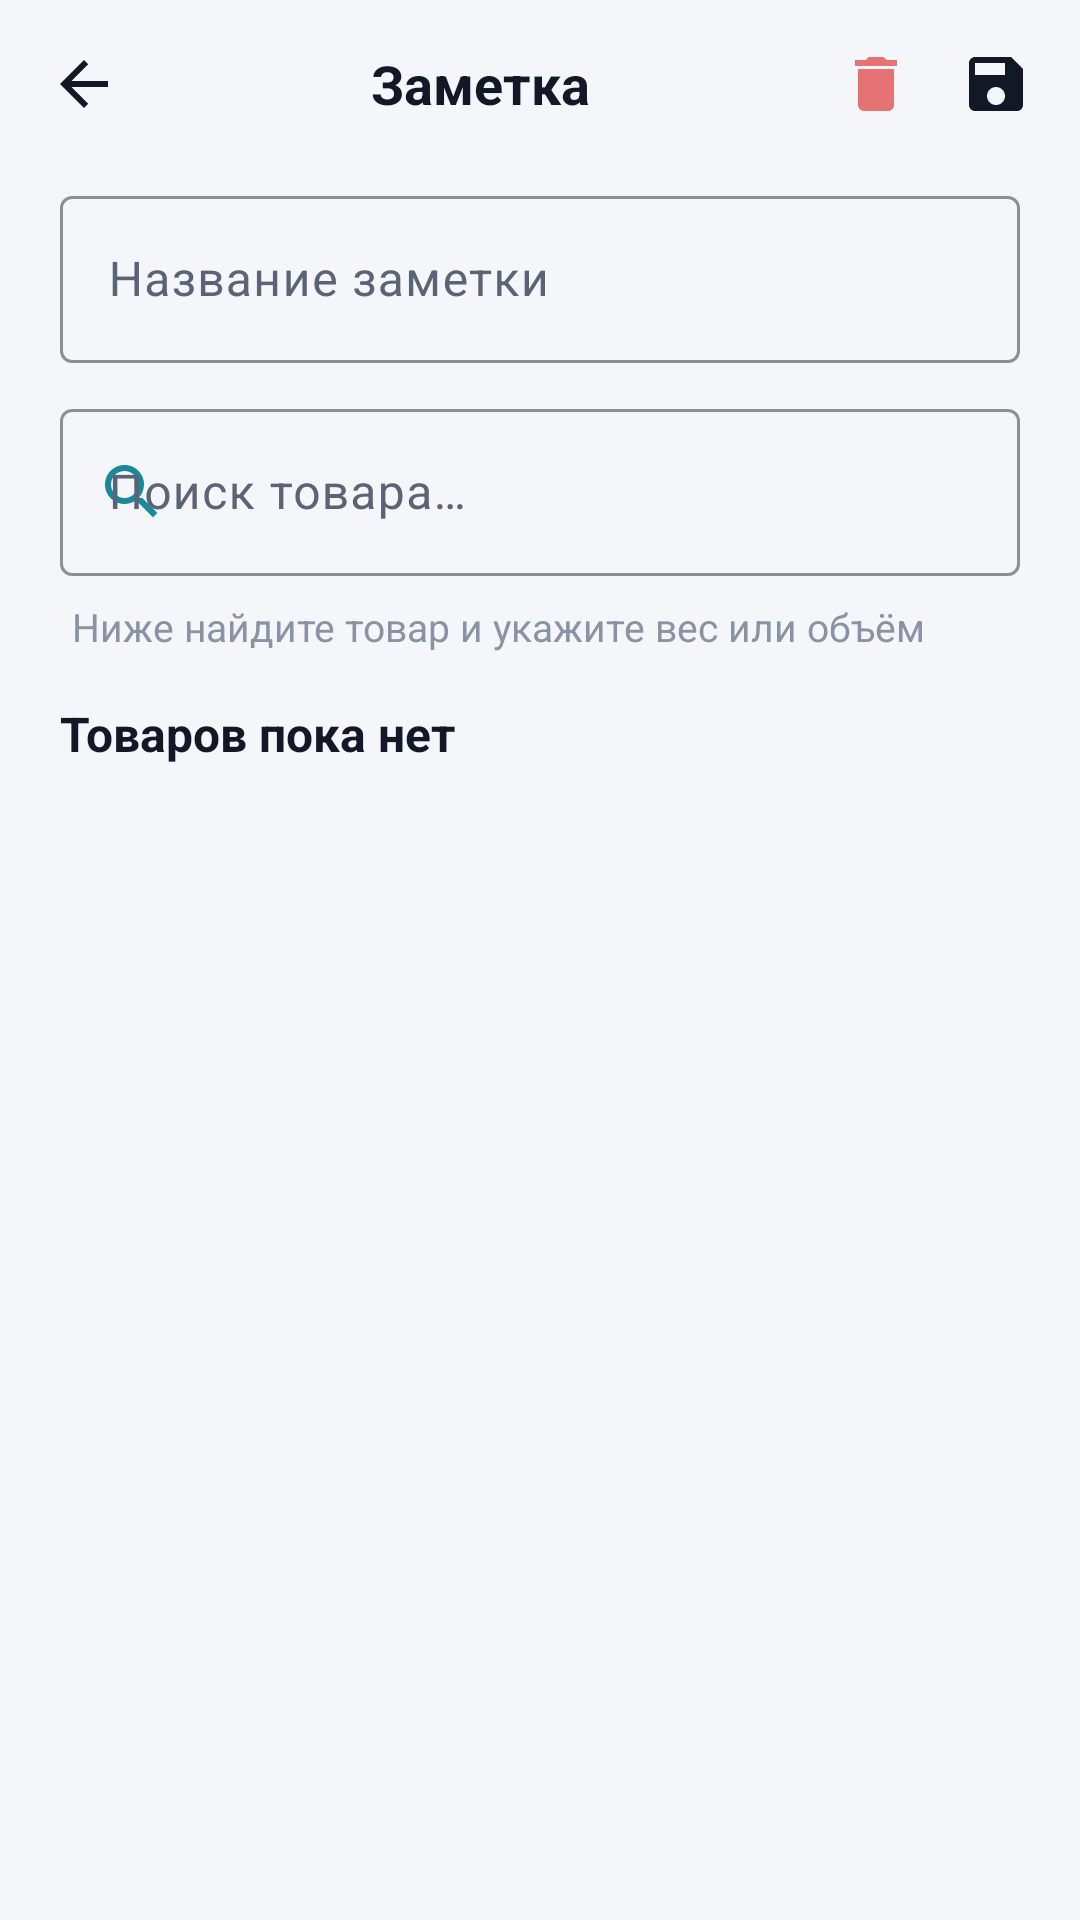

This screen was rendered from an Android layout file. Write that file and the resources it references.
<!-- AndroidManifest.xml: application theme Theme.NoteMap -->
<!-- res/layout/activity_list_detail.xml -->
<?xml version="1.0" encoding="utf-8"?>
<LinearLayout xmlns:android="http://schemas.android.com/apk/res/android"
    xmlns:app="http://schemas.android.com/apk/res-auto"
    android:id="@+id/list_detail_root"
    android:layout_width="match_parent"
    android:layout_height="match_parent"
    android:background="@color/plna_bg"
    android:orientation="vertical">

    <LinearLayout
        android:layout_width="match_parent"
        android:layout_height="56dp"
        android:gravity="center_vertical"
        android:orientation="horizontal"
        android:paddingHorizontal="8dp">

        <ImageButton
            android:id="@+id/btn_back"
            android:layout_width="40dp"
            android:layout_height="40dp"
            android:background="?attr/selectableItemBackgroundBorderless"
            android:contentDescription="@string/back"
            android:src="@drawable/ic_back"
            app:tint="@color/plna_text" />

        <TextView
            android:layout_width="0dp"
            android:layout_height="wrap_content"
            android:layout_weight="1"
            android:gravity="center"
            android:text="@string/list_detail_title"
            android:textColor="@color/plna_text"
            android:textSize="18sp"
            android:textStyle="bold" />

        <ImageButton
            android:id="@+id/btn_delete"
            android:layout_width="40dp"
            android:layout_height="40dp"
            android:background="?attr/selectableItemBackgroundBorderless"
            android:contentDescription="@string/delete"
            android:src="@drawable/ic_delete" />

        <ImageButton
            android:id="@+id/btn_save"
            android:layout_width="40dp"
            android:layout_height="40dp"
            android:background="?attr/selectableItemBackgroundBorderless"
            android:contentDescription="@string/save"
            android:src="@drawable/ic_save"
            app:tint="@color/plna_text" />
    </LinearLayout>

    
    <com.google.android.material.textfield.TextInputLayout
        android:layout_width="match_parent"
        android:layout_height="wrap_content"
        android:layout_marginHorizontal="20dp"
        android:layout_marginTop="4dp"
        android:hint="@string/note_name_hint"
        app:boxBackgroundMode="outline"
        app:boxStrokeColor="@color/plna_accent"
        app:hintTextColor="@color/plna_text_secondary">

        <com.google.android.material.textfield.TextInputEditText
            android:id="@+id/list_name_input"
            android:layout_width="match_parent"
            android:layout_height="wrap_content"
            android:inputType="textCapSentences"
            android:textColor="@color/plna_text"
            android:textSize="16sp" />
    </com.google.android.material.textfield.TextInputLayout>

    
    <com.google.android.material.textfield.TextInputLayout
        android:layout_width="match_parent"
        android:layout_height="wrap_content"
        android:layout_marginHorizontal="20dp"
        android:layout_marginTop="10dp"
        android:hint="@string/search_inline_hint"
        app:boxBackgroundMode="outline"
        app:boxStrokeColor="@color/plna_accent"
        app:endIconMode="clear_text"
        app:hintTextColor="@color/plna_text_secondary"
        app:startIconDrawable="@drawable/ic_search"
        app:startIconTint="@color/plna_accent">

        <com.google.android.material.textfield.TextInputEditText
            android:id="@+id/search_input"
            android:layout_width="match_parent"
            android:layout_height="wrap_content"
            android:imeOptions="actionSearch"
            android:inputType="text"
            android:textColor="@color/plna_text" />
    </com.google.android.material.textfield.TextInputLayout>

    <TextView
        android:layout_width="match_parent"
        android:layout_height="wrap_content"
        android:layout_marginHorizontal="24dp"
        android:layout_marginTop="8dp"
        android:text="@string/list_add_hint"
        android:textColor="@color/plna_text_muted"
        android:textSize="13sp" />

    
    <androidx.recyclerview.widget.RecyclerView
        android:id="@+id/search_results"
        android:layout_width="match_parent"
        android:layout_height="200dp"
        android:layout_marginTop="4dp"
        android:paddingHorizontal="12dp"
        android:visibility="gone" />

    <TextView
        android:id="@+id/products_section_title"
        android:layout_width="match_parent"
        android:layout_height="wrap_content"
        android:layout_marginHorizontal="20dp"
        android:layout_marginTop="16dp"
        android:text="@string/list_empty_products"
        android:textColor="@color/plna_text"
        android:textSize="16sp"
        android:textStyle="bold" />

    <androidx.recyclerview.widget.RecyclerView
        android:id="@+id/items_recycler"
        android:layout_width="match_parent"
        android:layout_height="0dp"
        android:layout_weight="1"
        android:clipToPadding="false"
        android:paddingHorizontal="20dp"
        android:paddingTop="8dp"
        android:paddingBottom="12dp" />

    <com.google.android.material.button.MaterialButton
        android:id="@+id/btn_show_on_map"
        android:layout_width="match_parent"
        android:layout_height="wrap_content"
        android:layout_marginHorizontal="20dp"
        android:layout_marginBottom="16dp"
        android:text="@string/show_on_map"
        android:visibility="gone"
        app:backgroundTint="@color/plna_accent"
        app:cornerRadius="12dp" />
</LinearLayout>
<!-- resources referenced by this layout -->
<resources>
  <color name="plna_accent">#FF1A8A9A</color>
  <color name="plna_bg">#FFF4F6FA</color>
  <color name="plna_text">#FF121826</color>
  <color name="plna_text_muted">#FF8A93A3</color>
  <color name="plna_text_secondary">#FF5B6475</color>
  <!-- drawable ic_back (drawable) -->
  <?xml version="1.0" encoding="utf-8"?>
  <vector xmlns:android="http://schemas.android.com/apk/res/android"
      android:width="24dp"
      android:height="24dp"
      android:viewportWidth="24"
      android:viewportHeight="24">
      <path
          android:fillColor="#FFFFFFFF"
          android:pathData="M20,11 H7.83 L13.42,5.41 L12,4 L4,12 L12,20 L13.41,18.59 L7.83,13 H20 V11 Z" />
  </vector>
  <!-- drawable ic_delete (drawable) -->
  <?xml version="1.0" encoding="utf-8"?>
  <vector xmlns:android="http://schemas.android.com/apk/res/android"
      android:width="24dp"
      android:height="24dp"
      android:viewportWidth="24"
      android:viewportHeight="24">
      <path
          android:fillColor="#FFE57373"
          android:pathData="M6,19 C6,20.1 6.9,21 8,21 H16 C17.1,21 18,20.1 18,19 V7 H6 V19 Z M19,4 H15.5 L14.5,3 H9.5 L8.5,4 H5 V6 H19 V4 Z" />
  </vector>
  <!-- drawable ic_save (drawable) -->
  <?xml version="1.0" encoding="utf-8"?>
  <vector xmlns:android="http://schemas.android.com/apk/res/android"
      android:width="24dp"
      android:height="24dp"
      android:viewportWidth="24"
      android:viewportHeight="24">
      <path
          android:fillColor="#FFFFFFFF"
          android:pathData="M17,3 H5 C3.89,3 3,3.9 3,5 V19 C3,20.1 3.89,21 5,21 H19 C20.1,21 21,20.1 21,19 V7 L17,3 Z M12,19 C10.34,19 9,17.66 9,16 C9,14.34 10.34,13 12,13 C13.66,13 15,14.34 15,16 C15,17.66 13.66,19 12,19 Z M15,9 H5 V5 H15 V9 Z" />
  </vector>
  <!-- drawable ic_search (drawable) -->
  <?xml version="1.0" encoding="utf-8"?>
  <vector xmlns:android="http://schemas.android.com/apk/res/android"
      android:width="24dp"
      android:height="24dp"
      android:viewportWidth="24"
      android:viewportHeight="24">
      <path
          android:fillColor="#FFFFFFFF"
          android:pathData="M15.5,14 H14.71 L14.43,13.73 C15.41,12.59 16,11.11 16,9.5 C16,5.91 13.09,3 9.5,3 C5.91,3 3,5.91 3,9.5 C3,13.09 5.91,16 9.5,16 C11.11,16 12.59,15.41 13.73,14.43 L14,14.71 V15.5 L19,20.49 L20.49,19 L15.5,14 Z M9.5,14 C7.01,14 5,11.99 5,9.5 C5,7.01 7.01,5 9.5,5 C11.99,5 14,7.01 14,9.5 C14,11.99 11.99,14 9.5,14 Z" />
  </vector>
  <string name="back">Назад</string>
  <string name="delete">Удалить</string>
  <string name="list_add_hint">Ниже найдите товар и укажите вес или объём</string>
  <string name="list_detail_title">Заметка</string>
  <string name="list_empty_products">Товаров пока нет</string>
  <string name="note_name_hint">Название заметки</string>
  <string name="save">Сохранить</string>
  <string name="search_inline_hint">Поиск товара…</string>
  <string name="show_on_map">Показать на карте</string>
  <color name="white">#FFFFFFFF</color>
  <color name="plna_accent_soft">#FF3A9EAE</color>
  <color name="plna_surface_elevated">#FFFFFFFF</color>
  <color name="plna_surface">#FFFFFFFF</color>
  <color name="plna_stroke">#FFE2E6EE</color>
  <color name="plna_danger">#FFD32F2F</color>
</resources>
